Run: headless pygame with SDL's dummy video driver; simulated clock (each Clock.tick advances the game by its frame time, no real sleeping); random seed 0; keys injected as events and as key.get_pressed() state; mouse plan: one left click at the window centre at the start of phase 2, then a move to the lower-right quarter at the start of phase 3.
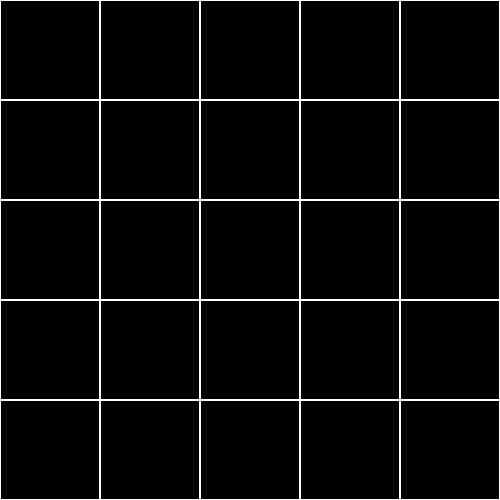
Frame 1 of 4 · flips 1–60 · no input
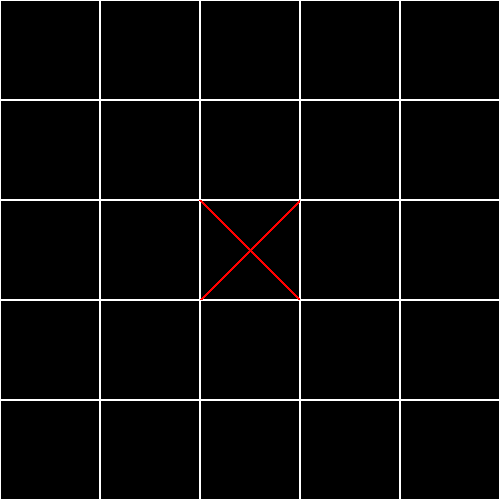
Frame 2 of 4 · flips 61–180 · clicked the window centre · tapped SPACE, RETURN · held RIGHT (→), D
Frame 3 of 4 · flips 181–300 · moved the mouse to the lower-right quarter · held DOWN (↓), S · screen unchanged from frame 2, image omitted
Frame 4 of 4 · flips 301–420 · held LEFT (←), A, UP (↑), W · screen unchanged from frame 3, image omitted

The pygame program that drew these frames:

import pygame
import random
import sys

# Initialize Pygame
pygame.init()

# Screen dimensions
SCREEN_WIDTH = 500
SCREEN_HEIGHT = 500
GRID_SIZE = 5
CELL_SIZE = SCREEN_WIDTH // GRID_SIZE

# Colors
WHITE = (255, 255, 255)
BLACK = (0, 0, 0)
RED = (255, 0, 0)
GREEN = (0, 255, 0)
BLUE = (0, 0, 255)

# Set up the screen
screen = pygame.display.set_mode((SCREEN_WIDTH, SCREEN_HEIGHT))
pygame.display.set_caption("Ghost Hunt Game")

# Font setup
font = pygame.font.Font(None, 36)

# Game variables
grid = [["O" for _ in range(GRID_SIZE)] for _ in range(GRID_SIZE)]
ghost_row = random.randint(0, GRID_SIZE - 1)
ghost_col = random.randint(0, GRID_SIZE - 1)
attempts = 5
game_over = False
ghost_found = False

def draw_grid():
    """Draws the 5x5 grid and the guesses."""
    for row in range(GRID_SIZE):
        for col in range(GRID_SIZE):
            rect = pygame.Rect(col * CELL_SIZE, row * CELL_SIZE, CELL_SIZE, CELL_SIZE)
            pygame.draw.rect(screen, WHITE, rect, 1)
            
            # Draw X for missed guesses
            if grid[row][col] == "X":
                pygame.draw.line(screen, RED, (col * CELL_SIZE, row * CELL_SIZE), 
                                 ((col + 1) * CELL_SIZE, (row + 1) * CELL_SIZE), 3)
                pygame.draw.line(screen, RED, ((col + 1) * CELL_SIZE, row * CELL_SIZE), 
                                 (col * CELL_SIZE, (row + 1) * CELL_SIZE), 3)
            
            # Draw G for the ghost
            if game_over and row == ghost_row and col == ghost_col:
                pygame.draw.circle(screen, GREEN, 
                                   (col * CELL_SIZE + CELL_SIZE // 2, row * CELL_SIZE + CELL_SIZE // 2), 
                                   CELL_SIZE // 3)

def handle_click(pos):
    """Handles player's clicks for guesses."""
    global attempts, game_over, ghost_found
    
    if not game_over:
        col = pos[0] // CELL_SIZE
        row = pos[1] // CELL_SIZE
        
        if row < GRID_SIZE and col < GRID_SIZE:
            if grid[row][col] == "O":  # Only allow guesses on unmarked spots
                attempts -= 1
                if row == ghost_row and col == ghost_col:
                    ghost_found = True
                    game_over = True
                    grid[row][col] = "G"
                else:
                    grid[row][col] = "X"
                
                if attempts == 0 and not ghost_found:
                    game_over = True

def display_message(message):
    """Displays a message in the center of the screen."""
    text = font.render(message, True, BLUE)
    screen.blit(text, (SCREEN_WIDTH // 2 - text.get_width() // 2, SCREEN_HEIGHT // 2 - text.get_height() // 2))

# Game loop
running = True
while running:
    screen.fill(BLACK)
    
    # Draw the grid
    draw_grid()
    
    # Check for win/loss and display appropriate message
    if game_over:
        if ghost_found:
            display_message("You found the ghost!")
        else:
            display_message(f"Out of attempts! Ghost was at ({ghost_row}, {ghost_col})")
    
    pygame.display.flip()
    
    # Event handling
    for event in pygame.event.get():
        if event.type == pygame.QUIT:
            running = False
        elif event.type == pygame.MOUSEBUTTONDOWN and not game_over:
            handle_click(pygame.mouse.get_pos())
    
    pygame.time.Clock().tick(60)

pygame.quit()
sys.exit()
